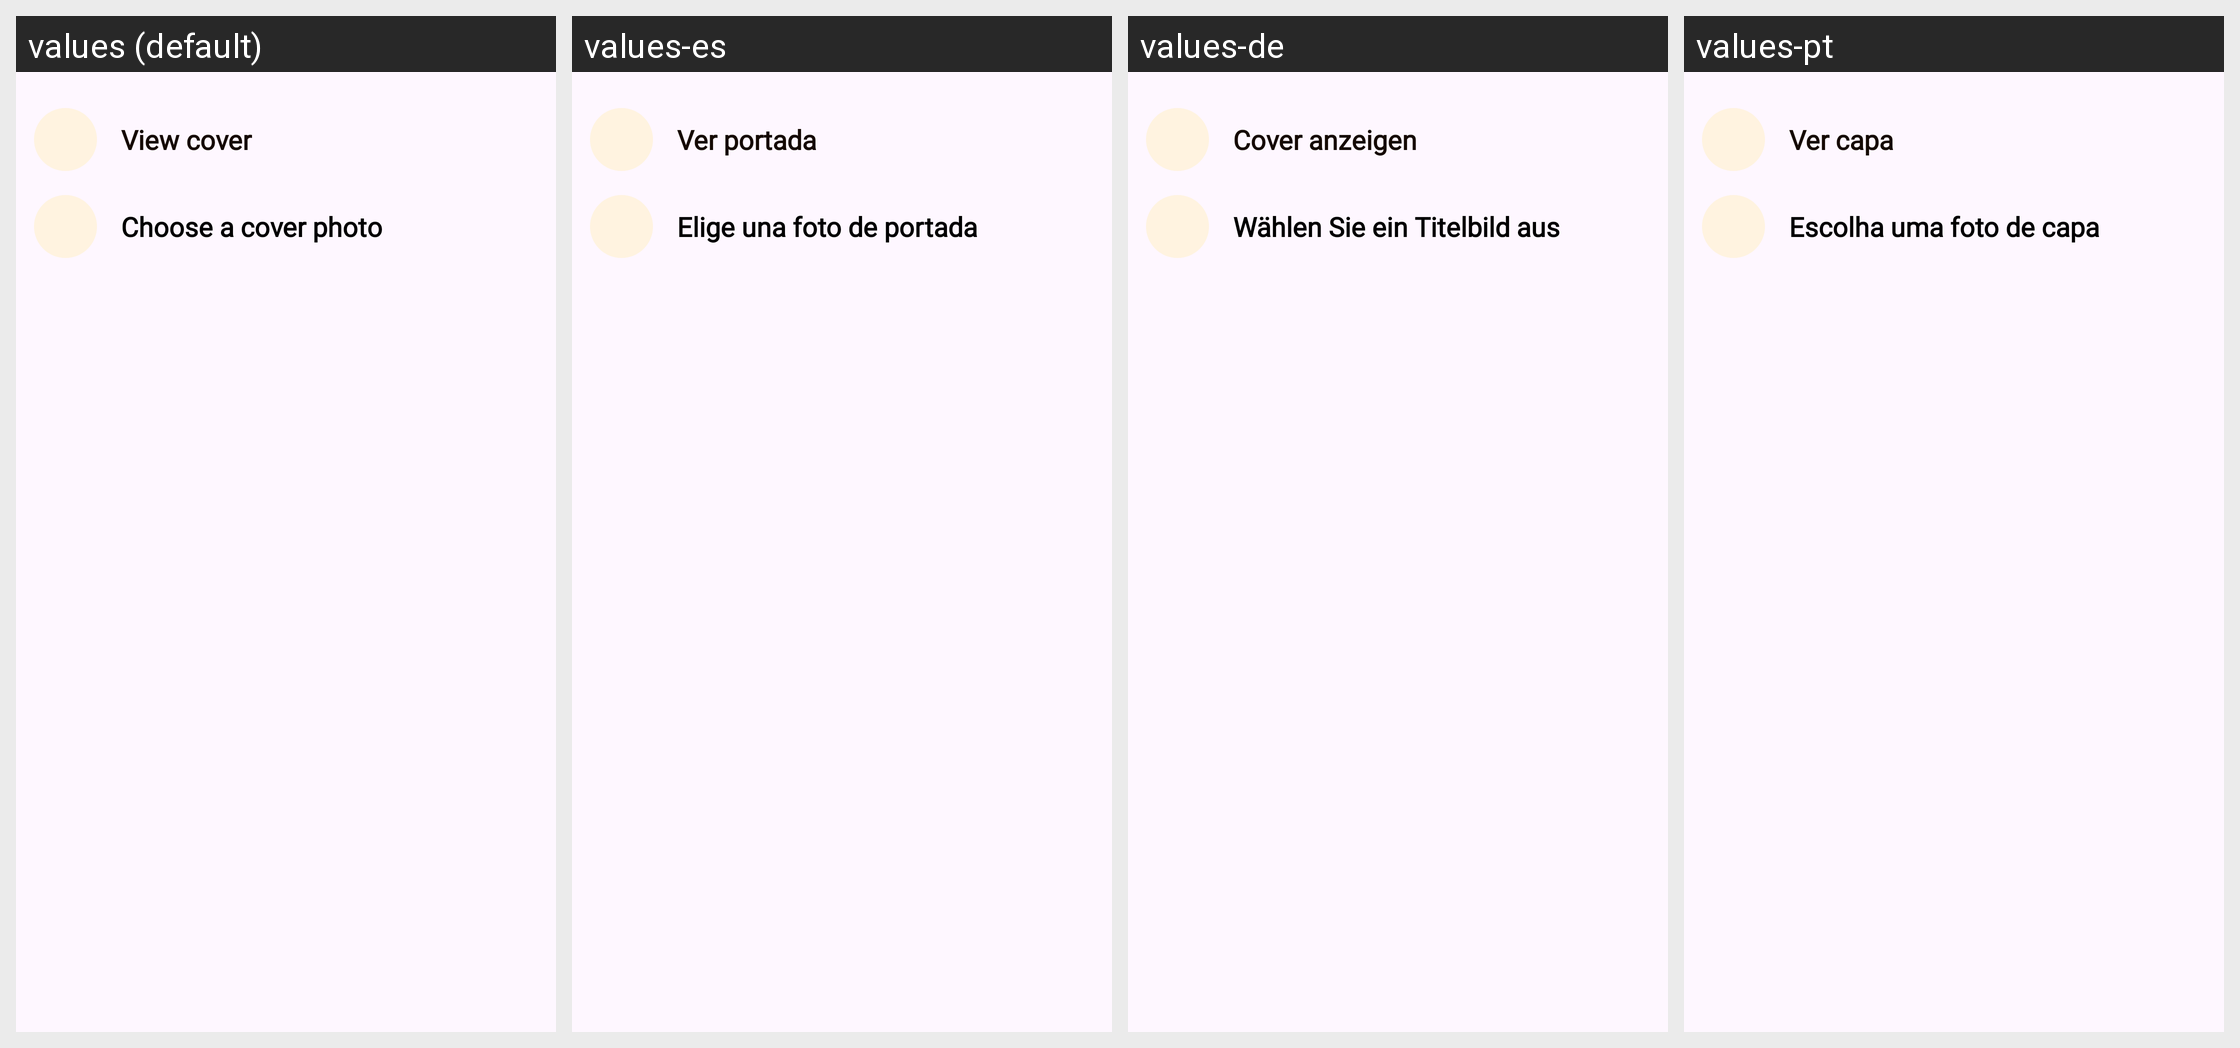

For this localized Android screen grid, give each drawn string resource with its value in every locale shown.
Android screen res/layout/layout_dialog_option_cover.xml rendered under 4 locales, left to right: values (default), values-es, values-de, values-pt. Device: Nexus 5 (rendered at 1080×1920; each locale shown at half size, 540×960, under a caption strip naming it); theme Theme.PetBer.
Other locales in the repository, not shown: values-fr, values-ja, values-ko, values-th, values-vi, values-zh-rCN.
Strings drawn on this screen, with the default value and each locale's value (text and hints the layout hard-codes, and strings that could not be matched under every locale, appear in the picture but are not listed):

view_cover
  values: View cover
  values-es: Ver portada
  values-de: Cover anzeigen
  values-pt: Ver capa

choose_cover
  values: Choose a cover photo
  values-es: Elige una foto de portada
  values-de: Wählen Sie ein Titelbild aus
  values-pt: Escolha uma foto de capa
